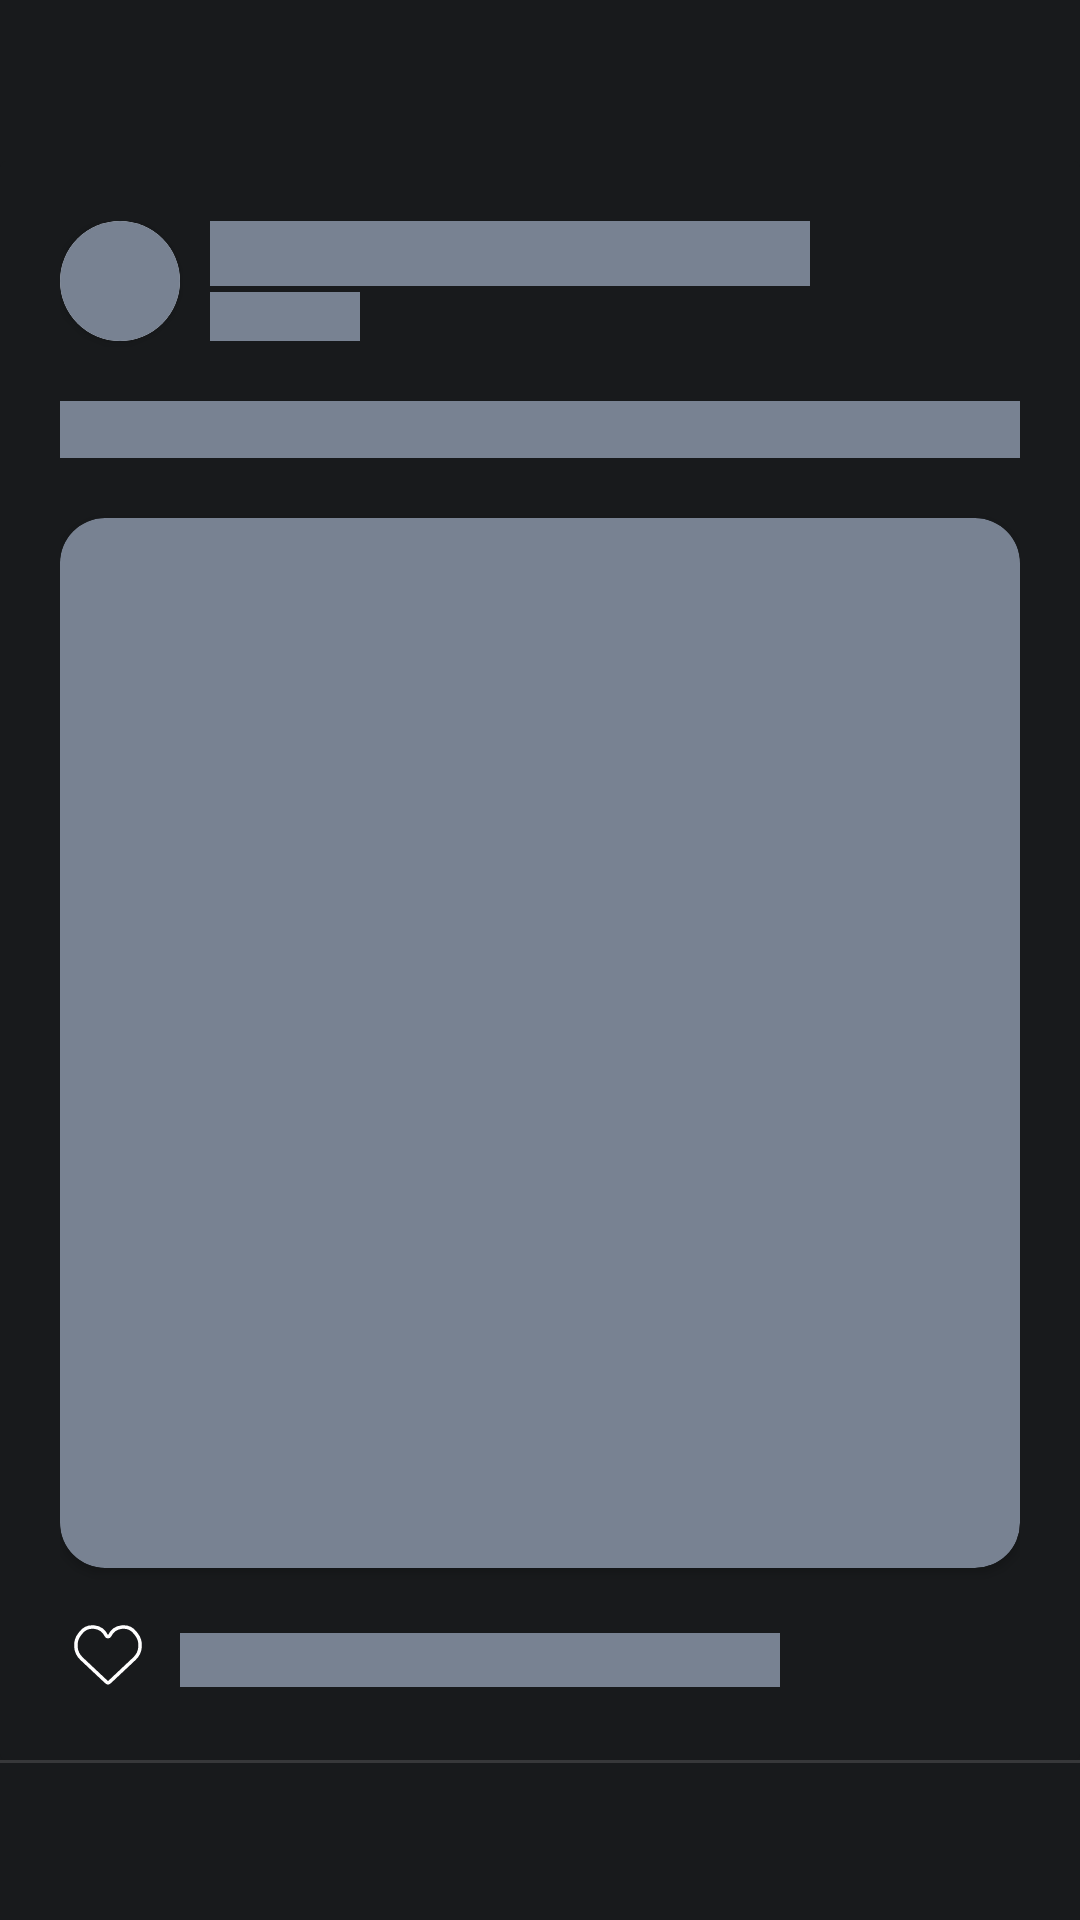

This screen was rendered from an Android layout file. Write that file and the resources it references.
<!-- AndroidManifest.xml: application theme Theme.OurSpace -->
<!-- res/layout/shimmer_layout.xml -->
<?xml version="1.0" encoding="utf-8"?>
<androidx.constraintlayout.widget.ConstraintLayout xmlns:android="http://schemas.android.com/apk/res/android"
    xmlns:app="http://schemas.android.com/apk/res-auto"
    xmlns:tools="http://schemas.android.com/tools"
    android:layout_width="match_parent"
    android:layout_height="wrap_content"
    android:background="@color/background">

    <androidx.cardview.widget.CardView
        android:id="@+id/cardHolder"
        android:layout_width="0dp"
        android:layout_height="wrap_content"
        android:backgroundTint="@color/background"
        app:cardElevation="0dp"
        app:layout_constraintBottom_toBottomOf="parent"
        app:layout_constraintEnd_toEndOf="parent"
        app:layout_constraintStart_toStartOf="parent"
        app:layout_constraintTop_toTopOf="parent">

        <androidx.constraintlayout.widget.ConstraintLayout
            android:layout_width="match_parent"
            android:layout_height="match_parent"
            android:padding="20dp">

            <androidx.cardview.widget.CardView
                android:id="@+id/dpHolder"
                android:layout_width="wrap_content"
                android:layout_height="wrap_content"
                app:cardCornerRadius="20dp"
                app:layout_constraintStart_toStartOf="parent"
                app:layout_constraintTop_toTopOf="parent">

                <ImageView
                    android:id="@+id/profilePhoto"
                    android:layout_width="40dp"
                    android:layout_height="40dp"
                    android:background="@color/shimmer_color"
                    tools:ignore="ContentDescription" />
            </androidx.cardview.widget.CardView>

            <TextView
                android:id="@+id/userName"
                android:layout_width="200dp"
                android:layout_height="wrap_content"
                android:layout_marginStart="10dp"
                android:background="@color/shimmer_color"
                android:fontFamily="@font/hkgrotesk_semibold"
                android:textColor="@color/white"
                android:textSize="16sp"
                app:layout_constraintStart_toEndOf="@id/dpHolder"
                app:layout_constraintTop_toTopOf="@id/dpHolder" />

            <TextView
                android:id="@+id/time"
                android:layout_width="50dp"
                android:layout_height="wrap_content"
                android:layout_marginTop="2dp"
                android:background="@color/shimmer_color"
                android:fontFamily="@font/hkgrotesk_semibold"
                android:textColor="@color/grey"
                android:textSize="12sp"
                app:layout_constraintStart_toStartOf="@id/userName"
                app:layout_constraintTop_toBottomOf="@id/userName" />

            <ImageView
                android:id="@+id/like"
                android:layout_width="32dp"
                android:layout_height="32dp"
                android:layout_marginTop="12dp"
                android:padding="2dp"
                android:src="@drawable/ic_favorite_light"
                app:layout_constraintStart_toStartOf="@+id/imageHolder"
                app:layout_constraintTop_toBottomOf="@id/imageHolder"
                tools:ignore="ContentDescription" />

            <ImageView
                android:layout_width="200dp"
                android:layout_height="18dp"
                android:layout_marginStart="8dp"
                android:layout_marginTop="5dp"
                android:background="@color/shimmer_color"
                app:layout_constraintBottom_toBottomOf="@id/like"
                app:layout_constraintStart_toEndOf="@+id/like"
                app:layout_constraintTop_toTopOf="@id/like"
                tools:ignore="ContentDescription" />

            <TextView
                android:id="@+id/caption"
                android:layout_width="match_parent"
                android:layout_height="wrap_content"
                android:layout_marginTop="20dp"
                android:background="@color/shimmer_color"
                android:textColor="#F1F1F1"
                android:textSize="14sp"
                app:layout_constraintStart_toStartOf="parent"
                app:layout_constraintTop_toBottomOf="@id/dpHolder" />

            

            <androidx.cardview.widget.CardView
                android:id="@+id/imageHolder"
                android:layout_width="wrap_content"
                android:layout_height="wrap_content"
                android:layout_marginTop="20dp"
                android:backgroundTint="@color/shimmer_color"
                app:cardCornerRadius="15dp"
                app:layout_constraintDimensionRatio="1"
                app:layout_constraintEnd_toEndOf="parent"
                app:layout_constraintStart_toStartOf="parent"
                app:layout_constraintTop_toBottomOf="@+id/caption">

                <ImageView
                    android:id="@+id/image"
                    android:layout_width="350dp"
                    android:layout_height="350dp"
                    tools:ignore="ContentDescription" />

            </androidx.cardview.widget.CardView>

        </androidx.constraintlayout.widget.ConstraintLayout>

    </androidx.cardview.widget.CardView>

    <View
        android:id="@+id/separator"
        android:layout_width="0dp"
        android:layout_height="1dp"
        android:alpha="0.3"
        android:background="@color/grey"
        android:orientation="vertical"
        app:layout_constraintEnd_toEndOf="parent"
        app:layout_constraintStart_toStartOf="parent"
        app:layout_constraintTop_toBottomOf="@+id/cardHolder" />

</androidx.constraintlayout.widget.ConstraintLayout>
<!-- resources referenced by this layout -->
<resources>
  <color name="background">#FF181A1C</color>
  <color name="grey">#FF808080</color>
  <color name="shimmer_color">#FF788292</color>
  <color name="white">#FFFFFFFF</color>
  <!-- drawable ic_favorite_light (drawable) -->
  <vector xmlns:android="http://schemas.android.com/apk/res/android"
      android:width="32dp"
      android:height="32dp"
      android:viewportWidth="24"
      android:viewportHeight="24">
    <path
        android:strokeWidth="1"
        android:pathData="M4.4507,13.9082L11.4033,20.4395C11.6428,20.6644 11.7625,20.7769 11.9037,20.8046C11.9673,20.8171 12.0327,20.8171 12.0963,20.8046C12.2375,20.7769 12.3572,20.6644 12.5967,20.4395L19.5493,13.9082C21.5055,12.0706 21.743,9.0466 20.0978,6.9261L19.7885,6.5273C17.8203,3.9906 13.8696,4.416 12.4867,7.3137C12.2913,7.723 11.7087,7.723 11.5133,7.3137C10.1304,4.416 6.1797,3.9906 4.2115,6.5273L3.9022,6.9261C2.2569,9.0466 2.4945,12.0706 4.4507,13.9082Z"
        android:fillColor="#00000000"
        android:strokeColor="#ffffff"/>
  </vector>
  <style name="Theme.OurSpace" parent="Theme.MaterialComponents.DayNight.NoActionBar">
          
          <item name="colorPrimary">@color/purple_500</item>
          <item name="colorPrimaryVariant">@color/purple_700</item>
          <item name="colorOnPrimary">@color/white</item>
          
          <item name="colorSecondary">@color/teal_200</item>
          <item name="colorSecondaryVariant">@color/teal_700</item>
          <item name="colorOnSecondary">@color/black</item>
          
          <item name="android:statusBarColor" tools:targetApi="l">?attr/colorPrimaryVariant</item>
          <item name="android:windowBackground">@color/background</item>
          
      </style>
  <color name="purple_500">#FF2E8AF6</color>
  <color name="purple_700">#FF181A1C</color>
  <color name="teal_200">#FF03DAC5</color>
  <color name="teal_700">#FF018786</color>
  <color name="black">#FF000000</color>
</resources>
